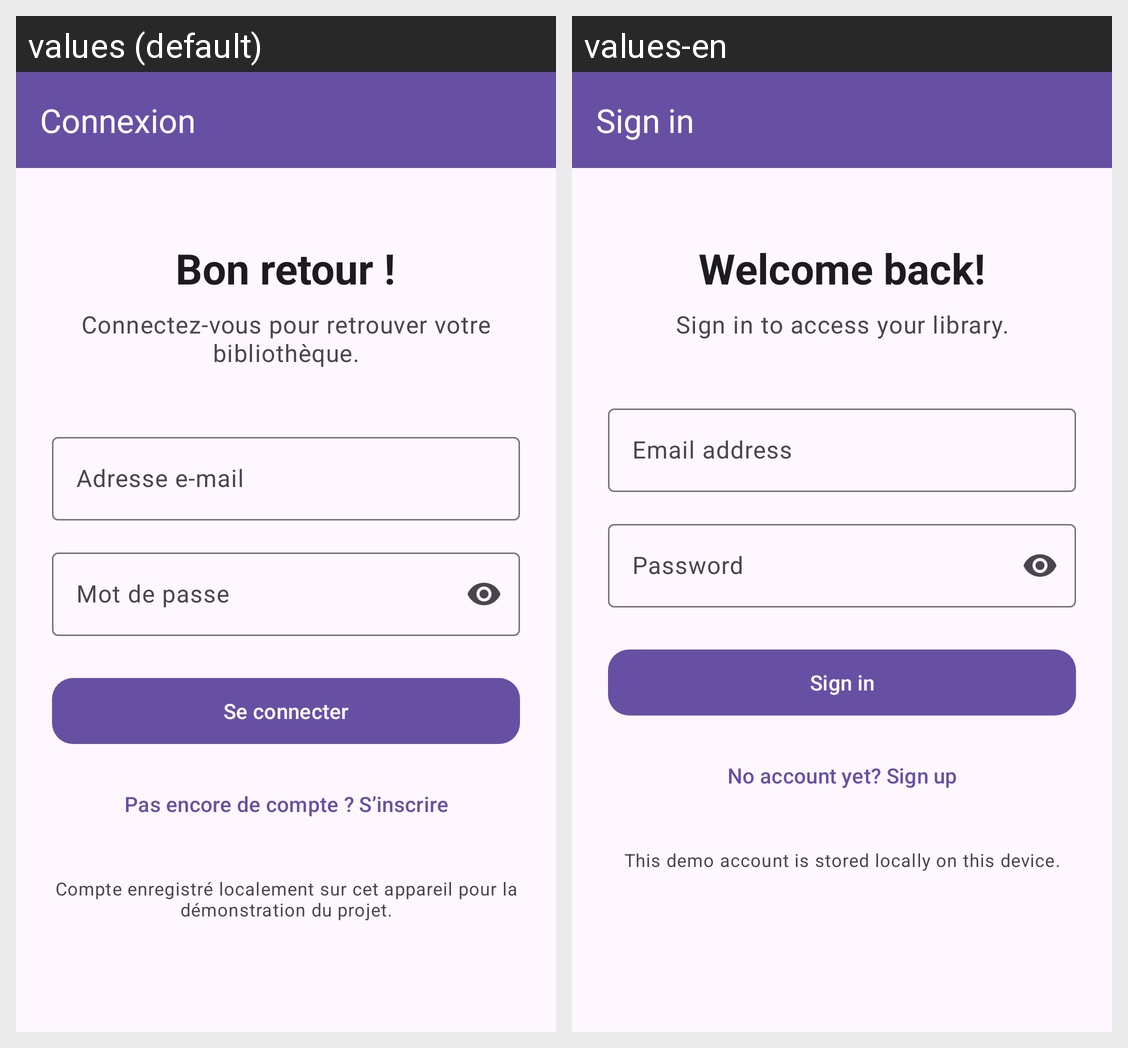

Strings drawn on this Android screen and how each of the app's shown locales translates them:
Android screen res/layout/activity_login.xml rendered under 2 locales, left to right: values (default), values-en. Device: Nexus 5 (rendered at 1080×1920; each locale shown at half size, 540×960, under a caption strip naming it); theme Theme.BookFlow.
Strings drawn on this screen, with the default value and each locale's value (text and hints the layout hard-codes, and strings that could not be matched under every locale, appear in the picture but are not listed):

login_title
  values: Connexion
  values-en: Sign in

welcome_back
  values: Bon retour !
  values-en: Welcome back!

login_subtitle
  values: Connectez-vous pour retrouver votre bibliothèque.
  values-en: Sign in to access your library.

email
  values: Adresse e-mail
  values-en: Email address

password
  values: Mot de passe
  values-en: Password

login_button
  values: Se connecter
  values-en: Sign in

create_account_prompt
  values: Pas encore de compte ? S’inscrire
  values-en: No account yet? Sign up

local_auth_notice
  values: Compte enregistré localement sur cet appareil pour la démonstration du projet.
  values-en: This demo account is stored locally on this device.
